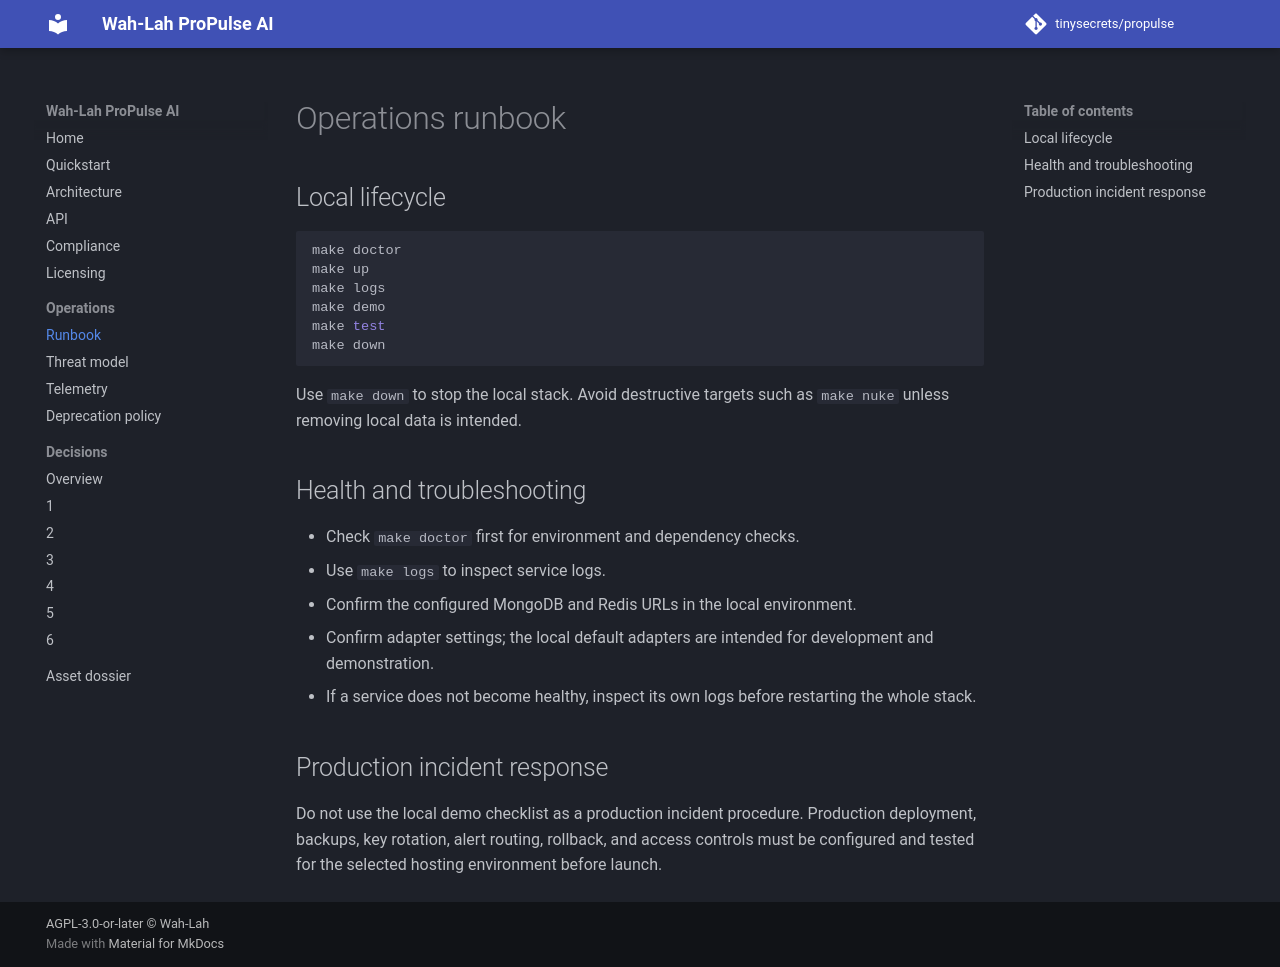

repository: tinysecrets/propulse · page: 1.0/runbook/index.html · generator: mkdocs

# Operations runbook

## Local lifecycle

```bash
make doctor
make up
make logs
make demo
make test
make down
```

Use `make down` to stop the local stack. Avoid destructive targets such as `make nuke` unless removing local data is intended.

## Health and troubleshooting

- Check `make doctor` first for environment and dependency checks.
- Use `make logs` to inspect service logs.
- Confirm the configured MongoDB and Redis URLs in the local environment.
- Confirm adapter settings; the local default adapters are intended for development and demonstration.
- If a service does not become healthy, inspect its own logs before restarting the whole stack.

## Production incident response

Do not use the local demo checklist as a production incident procedure. Production deployment, backups, key rotation, alert routing, rollback, and access controls must be configured and tested for the selected hosting environment before launch.
